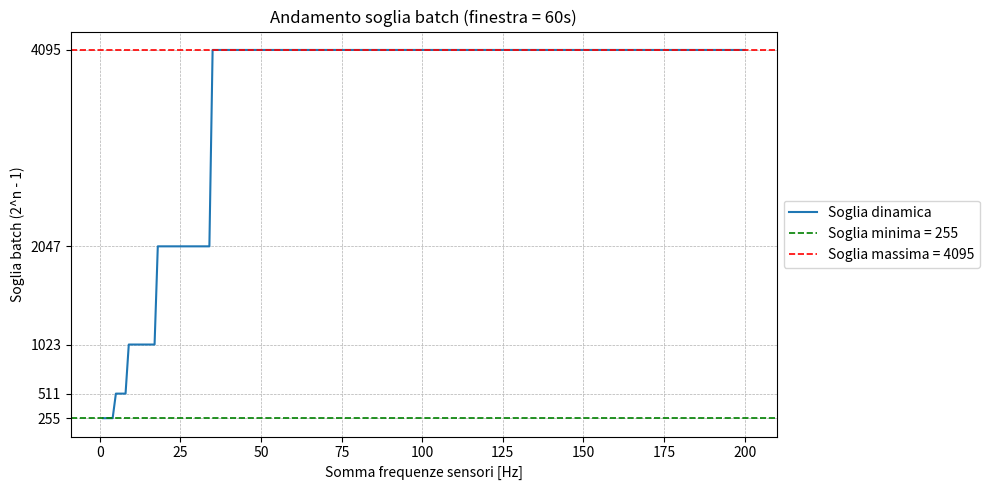

Write Python code to recreate this figure.
import math
from matplotlib import pyplot as plt

def plot_funzione_soglia_batch(
    durata_finestra_sec: int = 60,
    soglia_minima: int = 255,
    soglia_massima: int = 4095,
    max_somma_frequenze: int = 200
) -> None:
    """
    Plotta l'andamento della soglia batch (2^n - 1) in funzione della somma delle frequenze dei sensori.
    Mostra inoltre una legenda con i valori di soglia minima e massima.

    :param durata_finestra_sec: Finestra temporale usata per il calcolo (es. 60s)
    :param soglia_minima: valore minimo accettabile per la soglia
    :param soglia_massima: valore massimo accettabile per la soglia
    :param max_somma_frequenze: massimo valore simulato della somma delle frequenze
    """
    frequenze_totali = list(range(1, max_somma_frequenze + 1))
    soglie_batch = []

    for somma_freq in frequenze_totali:
        misure_attese = somma_freq * durata_finestra_sec
        potenza_due = 2 ** math.ceil(math.log2(misure_attese))
        soglia = max(potenza_due - 1, soglia_minima)
        soglia = min(soglia, soglia_massima)
        soglie_batch.append(soglia)

    plt.figure(figsize=(10, 5))
    plt.plot(frequenze_totali, soglie_batch, linestyle='-', label="Soglia dinamica")

    # Linee orizzontali per soglia min e max
    plt.axhline(y=soglia_minima, color='green', linestyle='--', linewidth=1.2, label=f"Soglia minima = {soglia_minima}")
    plt.axhline(y=soglia_massima, color='red', linestyle='--', linewidth=1.2, label=f"Soglia massima = {soglia_massima}")

    plt.title(f"Andamento soglia batch (finestra = {durata_finestra_sec}s)")
    plt.xlabel("Somma frequenze sensori [Hz]")
    plt.ylabel("Soglia batch (2^n - 1)")
    plt.yticks([2**n - 1 for n in range(8, 13)])  # da 255 a 4095
    plt.grid(True, linestyle='--', linewidth=0.5)

    # Legenda accanto al grafico
    plt.legend(loc="center left", bbox_to_anchor=(1, 0.5))

    plt.tight_layout()
    plt.show()

if __name__ == "__main__":
    plot_funzione_soglia_batch()
